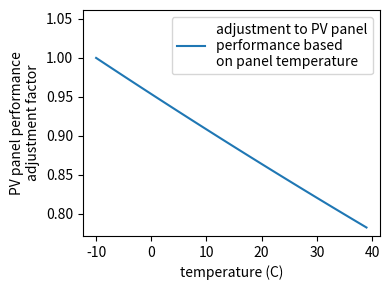

This chart was generated by the following Python code:
# [redacted]

#########################################################
# Code shows the impact of temperature on solar PV 
# production and thus capacity factor. The hardcoded
# equations here are taken from the Carnegie Science
# solar PV CF code: 
# https://github.com/carnegie/Create_Wind_and_Solar_Resource_Files/blob/master/get_global_CF_time_series/step0_get_solarCF.py 
#########################################################

import numpy as np
import matplotlib.pyplot as plt  


# These constants from Ninja's code
# https://github.com/carnegie/Create_Wind_and_Solar_Resource_Files/blob/4c1cb17f45dbb192bcde626c9dcea726b02e5548/get_global_CF_time_series/step0_get_solarCF.py#L62-L63
k_1, k_2, k_3, k_4, k_5, k_6 = -0.017162, -0.040289, -0.004681, 0.000148, 0.000169, 0.000005



# Actual CF equation:
# https://github.com/carnegie/Create_Wind_and_Solar_Resource_Files/blob/4c1cb17f45dbb192bcde626c9dcea726b02e5548/get_global_CF_time_series/step0_get_solarCF.py#L291-L297
def test_t(t, r=1000):
    a = t + 0.035 * r - 25
    g = r / 1000
    scf = g * ( 1 + k_1*np.log(g) + k_2*(np.log(g))**2 + a*(k_3+k_4*(np.log(g)) + k_5*(np.log(g))**2) + k_6*(a**2) ) 
    return (scf)
t = np.arange(50)-10
b = test_t(t, 1000)
slope = ((b[-1]-b[0])/b[0]*100)/(t[0]-t[-1]) 
print (f"Slope: {round(slope,3)}% / degree C")

fig, ax = plt.subplots(figsize=(4,3))
ax.plot(t, b, label="adjustment to PV panel\nperformance based\non panel temperature")
#for ti, bi in zip(t, b):
#    print(ti, bi)
ax.set_ylabel("PV panel performance\nadjustment factor")
ax.set_xlabel("temperature (C)")
lims = ax.get_ylim()
ax.set_ylim(lims[0], lims[1]*1.05)
plt.legend()
plt.tight_layout()
plt.savefig("panel_performance_vs_temp.pdf")
